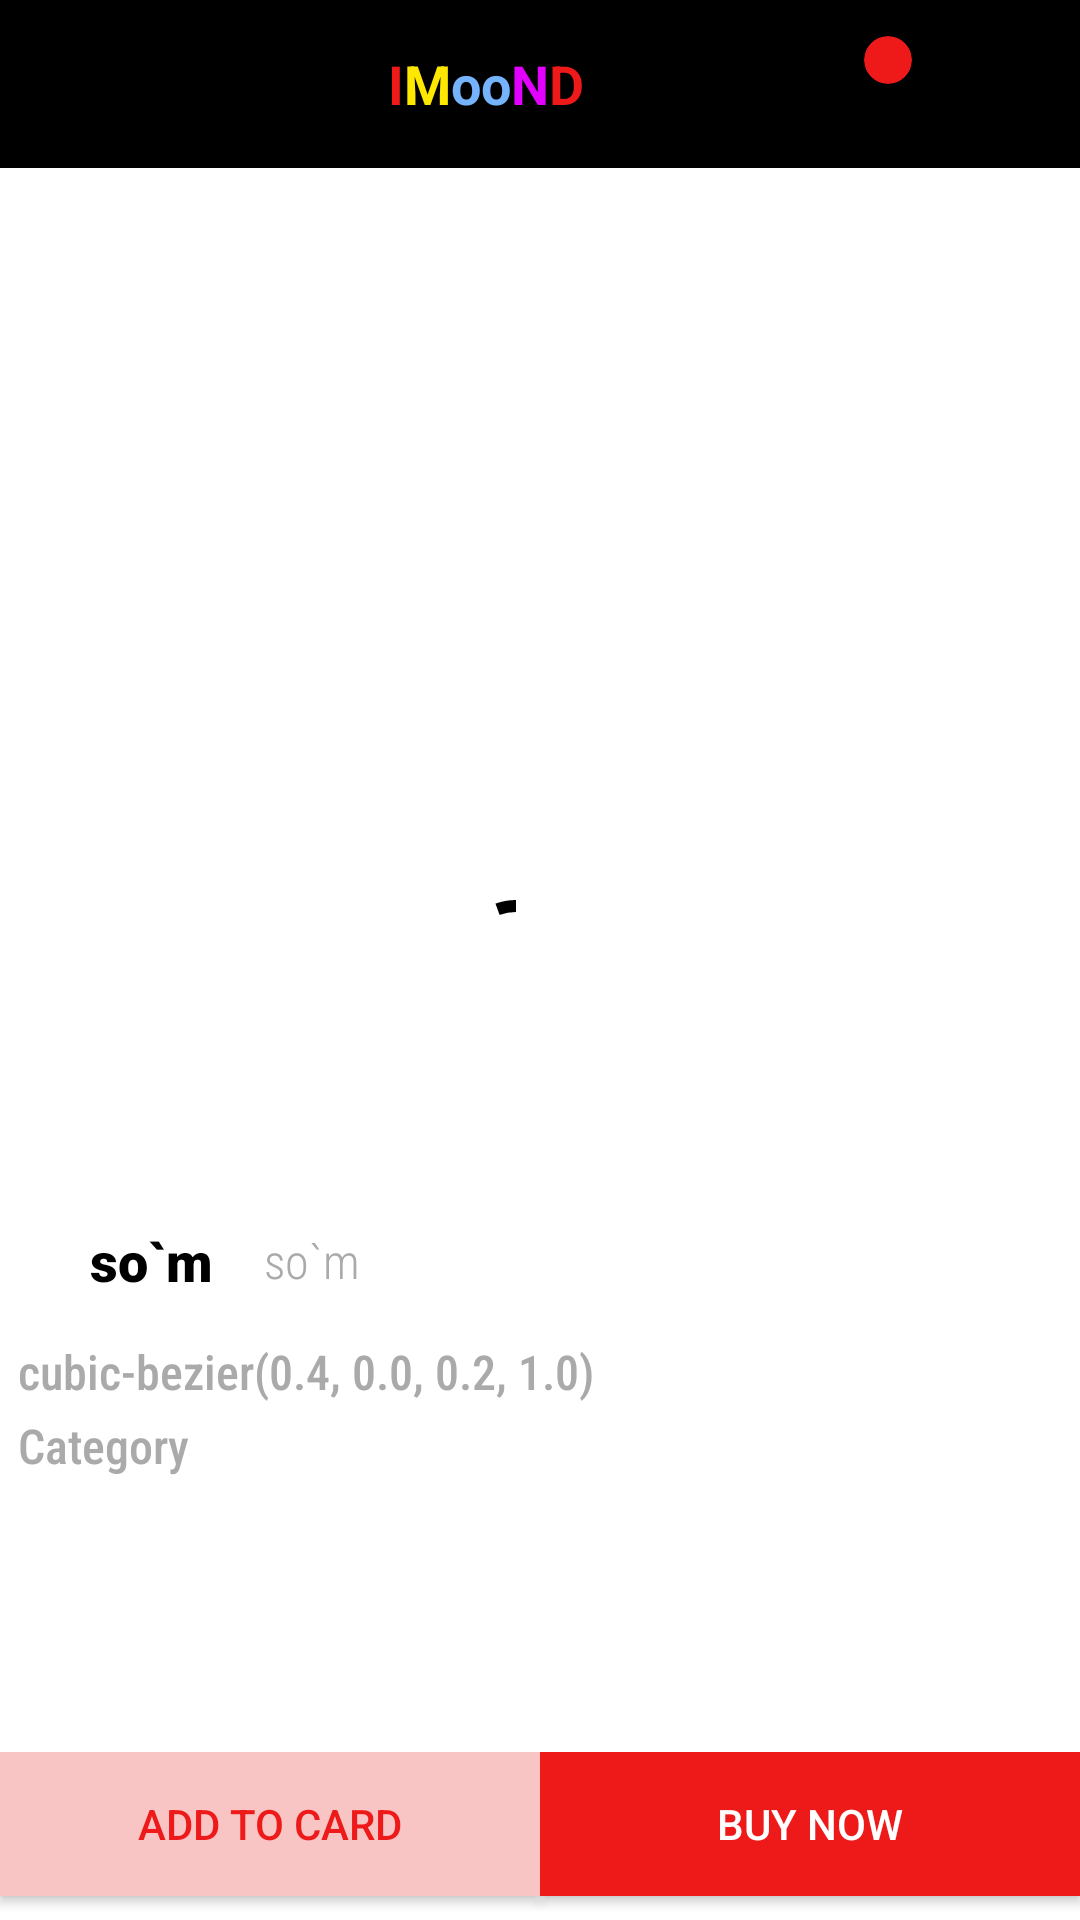

Reconstruct the res/layout file that produces this screen, plus the resources it refers to.
<!-- AndroidManifest.xml: application theme Theme.ImoondShop -->
<!-- res/layout/fragment_product_info.xml -->
<?xml version="1.0" encoding="utf-8"?>
<FrameLayout xmlns:android="http://schemas.android.com/apk/res/android"
    xmlns:app="http://schemas.android.com/apk/res-auto"
    xmlns:tools="http://schemas.android.com/tools"
    android:layout_width="match_parent"
    android:layout_height="match_parent"
    tools:context=".ui.product_info.ProductInfoFragment">
    <LinearLayout
        android:layout_width="match_parent"
        android:layout_height="match_parent"
        android:orientation="vertical"
        android:background="@color/white">

        <LinearLayout
            android:layout_width="match_parent"
            android:layout_height="?actionBarSize"
            android:background="@color/black"
            android:gravity="center_vertical"
            android:orientation="horizontal">

            <androidx.appcompat.widget.AppCompatImageButton
                android:id="@+id/bt_back"
                android:layout_width="@dimen/largeIconSize"
                android:layout_height="@dimen/largeIconSize"
                android:layout_margin="@dimen/basePadding"
                android:background="?android:selectableItemBackground"
                android:src="@drawable/ic_arrow_back" />
<Space
    android:layout_width="0dp"
    android:layout_height="wrap_content"
    android:layout_weight="1"
    />
            <com.google.android.material.card.MaterialCardView
                android:layout_width="wrap_content"
                android:layout_height="wrap_content"
                android:layout_gravity="center"
                app:cardBackgroundColor="@color/black"
                app:cardElevation="0dp">
                <include layout="@layout/logo_layout_min" />
            </com.google.android.material.card.MaterialCardView>
            <Space
                android:layout_width="0dp"
                android:layout_height="wrap_content"
                android:layout_weight="1"
                />

            <androidx.constraintlayout.widget.ConstraintLayout
                android:layout_width="@dimen/largeIconSize"
                android:layout_height="@dimen/largeIconSize">

                <androidx.appcompat.widget.AppCompatImageButton
                    android:id="@+id/bt_shoppingCard"
                    android:layout_width="@dimen/largeIconSize"
                    android:layout_height="@dimen/largeIconSize"
                    android:layout_marginHorizontal="@dimen/baseMargin"
                    android:background="@color/black"
                    android:src="@drawable/ic_shopping_cart"
                    android:tint="@color/white"
                    app:layout_constraintBottom_toBottomOf="parent"
                    app:layout_constraintEnd_toEndOf="parent"
                    app:layout_constraintStart_toStartOf="parent"
                    app:layout_constraintTop_toTopOf="parent" />

                <com.google.android.material.card.MaterialCardView
                    android:id="@+id/cv_count_product_basket"
                    android:layout_width="16dp"
                    android:layout_height="16dp"
                    app:cardBackgroundColor="@color/red_for_bt"
                    app:cardCornerRadius="8dp"
                    android:visibility="visible"
                    app:layout_constraintEnd_toEndOf="parent"
                    app:layout_constraintStart_toStartOf="parent"
                    app:layout_constraintTop_toTopOf="parent">

                    <androidx.appcompat.widget.AppCompatTextView
                        android:id="@+id/tv_count_product_basket"
                        android:background="@color/transparent10"
                        style="@style/IndexCountTextStyle"
                        tools:text="2" />
                </com.google.android.material.card.MaterialCardView>
            </androidx.constraintlayout.widget.ConstraintLayout>


            <androidx.appcompat.widget.AppCompatImageButton
                android:id="@+id/bt_share"
                android:layout_width="@dimen/largeIconSize"
                android:layout_height="@dimen/largeIconSize"
                android:layout_marginEnd="@dimen/marginLarge"
                android:background="?android:selectableItemBackground"
                android:src="@drawable/ic_share"
                android:tint="@color/white" />
        </LinearLayout>

        <androidx.core.widget.NestedScrollView
            android:layout_width="match_parent"
            android:layout_height="0dp"
            android:layout_weight="1"
            android:padding="@dimen/basePadding">

            <LinearLayout
                android:layout_width="match_parent"
                android:layout_height="match_parent"
                android:orientation="vertical">

                <androidx.constraintlayout.widget.ConstraintLayout
                    android:layout_width="match_parent"
                    android:layout_height="wrap_content">

                    <androidx.recyclerview.widget.RecyclerView
                        android:id="@+id/imagePager"
                        android:layout_width="match_parent"
                        android:layout_height="0dp"
                        android:layout_marginHorizontal="@dimen/baseMargin"
                        android:orientation="horizontal"
                        app:layoutManager="androidx.recyclerview.widget.LinearLayoutManager"
                        app:layout_constraintBottom_toBottomOf="parent"
                        app:layout_constraintDimensionRatio="1"
                        app:layout_constraintEnd_toEndOf="parent"
                        app:layout_constraintHorizontal_bias="0.5"
                        app:layout_constraintStart_toStartOf="parent"
                        app:layout_constraintTop_toTopOf="parent"
                        tools:itemCount="5"
                        tools:listitem="@layout/item_image_pager" />
                </androidx.constraintlayout.widget.ConstraintLayout>

                <LinearLayout
                    android:layout_width="match_parent"
                    android:layout_height="wrap_content"
                    android:layout_marginVertical="@dimen/baseMargin"
                    android:orientation="horizontal"
                    android:paddingHorizontal="@dimen/basePadding">

                    <androidx.appcompat.widget.AppCompatTextView
                        android:id="@+id/tv_priceProductInfo"
                        style="@style/SubTitleButtonStyle"
                        tools:text="12000" />

                    <androidx.appcompat.widget.AppCompatTextView
                        style="@style/SubTitleButtonStyle"
                        android:text="@string/so_m" />
                    <FrameLayout
                        android:layout_marginStart="@dimen/baseMargin"
                        android:layout_gravity="center"
                        android:layout_width="wrap_content"
                        android:layout_height="wrap_content">
                        <LinearLayout
                            android:layout_width="wrap_content"
                            android:layout_height="wrap_content"
                            android:orientation="horizontal">
                            <androidx.appcompat.widget.AppCompatTextView
                                android:id="@+id/tv_costProductInfo"
                                style="@style/DescriptionTextStyle"
                                tools:text="14000" />
                            <androidx.appcompat.widget.AppCompatTextView
                                android:layout_marginStart="@dimen/middleOfViews"
                                style="@style/DescriptionTextStyle"
                                android:text="@string/so_m" />
                        </LinearLayout>
                        <LinearLayout
                            android:layout_width="match_parent"
                            android:layout_height="1dp"
                            android:background="@color/red_for_bt"/>


                    </FrameLayout>

                    <Space
                        android:layout_width="0dp"
                        android:layout_height="wrap_content"
                        android:layout_weight="1" />

                    <androidx.appcompat.widget.AppCompatImageButton
                        android:id="@+id/bt_favouriteProductInfo"
                        android:layout_width="wrap_content"
                        android:layout_height="wrap_content"
                        android:layout_gravity="center"
                        android:visibility="invisible"
                        android:layout_marginHorizontal="@dimen/baseMargin"
                        android:background="?android:selectableItemBackground"
                        android:src="@drawable/ic_favorite_uncheck" />
                </LinearLayout>

                <androidx.appcompat.widget.AppCompatTextView
                    android:id="@+id/tv_descriptionProductInfo"
                    style="@style/SubDescriptionTextStyle"
                    android:text="@string/material_motion_easing_standard"
                    />
                <LinearLayout
                    android:layout_marginVertical="@dimen/middleOfViews"
                    android:layout_width="match_parent"
                    android:layout_height="wrap_content"
                    android:orientation="horizontal">
                    <androidx.appcompat.widget.AppCompatTextView
                        style="@style/SubDescriptionTextStyle"
                        android:text="@string/category"/>
                    <androidx.appcompat.widget.AppCompatTextView
                        style="@style/DescriptionTextStyle"
                        android:id="@+id/tv_categoryProductInfo"
                        android:layout_marginHorizontal="@dimen/basePadding"
                        tools:text="bolalar oyinchogi"/>
                </LinearLayout>





            </LinearLayout>

        </androidx.core.widget.NestedScrollView>

        <LinearLayout
            android:layout_width="match_parent"
            android:layout_height="?actionBarSize"
            android:orientation="horizontal">

            <androidx.appcompat.widget.AppCompatButton
                android:id="@+id/bt_addToCard"
                android:layout_width="0dp"
                android:layout_height="wrap_content"
                android:layout_weight="1"
                android:background="@color/light_red_for_bt"
                android:text="@string/add_to_card"
                android:textColor="@color/red_for_bt" />

            <androidx.appcompat.widget.AppCompatButton
                android:id="@+id/bt_buyNow"
                android:layout_width="0dp"
                android:layout_height="wrap_content"
                android:layout_weight="1"
                android:background="@color/red_for_bt"
                android:text="@string/buy_now"
                android:textColor="@color/white" />
        </LinearLayout>
    </LinearLayout>

  <include
      android:id="@+id/item_progress"
      layout="@layout/item_progress_view"/>


</FrameLayout>
<!-- res/layout/logo_layout_min.xml (included above) -->
<?xml version="1.0" encoding="utf-8"?>
<LinearLayout xmlns:android="http://schemas.android.com/apk/res/android"
    android:layout_width="wrap_content"
    android:layout_height="wrap_content"
    android:background="@color/black"
    android:orientation="horizontal">

    <TextView
        style="@style/LogoTextStyleMin"
        android:text="I" />

    <TextView
        style="@style/LogoTextStyleMin"
        android:text="M"
        android:textColor="@color/yellow" />

    <TextView
        style="@style/LogoTextStyleMin"
        android:text="o"
        android:textColor="@color/cerulean" />

    <TextView
        style="@style/LogoTextStyleMin"
        android:text="o"
        android:textColor="@color/cerulean" />

    <TextView
        style="@style/LogoTextStyleMin"
        android:text="N"
        android:textColor="@color/ink" />

    <TextView
        style="@style/LogoTextStyleMin"
        android:text="D"
        android:textColor="@color/red_for_bt" />
</LinearLayout>
<!-- res/layout/item_image_pager.xml (included above) -->
<?xml version="1.0" encoding="utf-8"?>
<androidx.constraintlayout.widget.ConstraintLayout
    xmlns:android="http://schemas.android.com/apk/res/android"
    xmlns:app="http://schemas.android.com/apk/res-auto"
    android:layout_width="match_parent"
    android:layout_height="wrap_content">

    <androidx.appcompat.widget.AppCompatImageView
        android:id="@+id/iv_imagepager"
        android:layout_width="match_parent"
        android:layout_height="0dp"
        android:scaleType="centerCrop"
        android:src="@drawable/product_item"
        app:layout_constraintBottom_toBottomOf="parent"
        app:layout_constraintDimensionRatio="1"
        app:layout_constraintEnd_toEndOf="parent"
        app:layout_constraintHorizontal_bias="0.5"
        app:layout_constraintStart_toStartOf="parent"
        app:layout_constraintTop_toTopOf="parent" />
</androidx.constraintlayout.widget.ConstraintLayout>
<!-- res/layout/item_progress_view.xml (included above) -->
<?xml version="1.0" encoding="utf-8"?>
<FrameLayout xmlns:android="http://schemas.android.com/apk/res/android"
    xmlns:app="http://schemas.android.com/apk/res-auto"
    android:layout_width="wrap_content"
    android:layout_height="wrap_content"
    android:background="@color/transparent10"
    android:layout_gravity="center">

    <TextView
        android:id="@+id/tv_noResult"
        android:layout_marginHorizontal="@dimen/largeIconSize"
        style="@style/SubDescriptionTextStyle"
        android:layout_width="match_parent"
        android:layout_height="wrap_content"
        android:layout_gravity="center"
        android:background="@color/transparent10"
        android:visibility="visible" />

    <com.google.android.material.progressindicator.CircularProgressIndicator
        android:id="@+id/progressBar"
        android:background="@color/transparent10"
        android:layout_width="wrap_content"
        android:layout_height="wrap_content"
        android:indeterminate="true"
        app:indicatorColor="@color/black"
        app:trackColor="@color/white" />
</FrameLayout>
<!-- resources referenced by this layout -->
<resources>
  <color name="black">#FF000000</color>
  <color name="cerulean">#75B3FC</color>
  <color name="ink">#E200FE</color>
  <color name="light_red_for_bt">#F8C4C4</color>
  <color name="red_for_bt">#EE1919</color>
  <color name="transparent10">#00FFFFFF</color>
  <color name="white">#FFFFFFFF</color>
  <color name="yellow">#FFE800</color>
  <dimen name="baseMargin">8dp</dimen>
  <dimen name="basePadding">6dp</dimen>
  <dimen name="largeIconSize">32dp</dimen>
  <dimen name="marginLarge">16sp</dimen>
  <dimen name="middleOfViews">3dp</dimen>
  <string name="add_to_card">add to card</string>
  <string name="buy_now">Buy Now</string>
  <string name="category">Category</string>
  <string name="so_m">so`m</string>
  <style name="DescriptionTextStyle">
          <item name="android:layout_width">wrap_content</item>
          <item name="android:layout_height">wrap_content</item>
          <item name="android:fontFamily">sans-serif-condensed-light</item>
          <item name="android:maxLines">1</item>
          <item name="android:textColor">@color/grey</item>
          <item name="android:textSize">@dimen/descriptionTextSize</item>
      </style>
  <style name="IndexCountTextStyle">
          <item name="android:gravity">center</item>
          <item name="android:layout_margin">@dimen/middleOfViews</item>
          <item name="android:layout_width">match_parent</item>
          <item name="android:layout_height">match_parent</item>
          <item name="android:fontFamily">sans-serif-black</item>
          <item name="android:textColor">@color/white</item>
          <item name="android:textSize">8dp</item>
      </style>
  <style name="LogoTextStyleMin">
          <item name="fontFamily">@font/nosifer</item>
          <item name="android:layout_width">wrap_content</item>
          <item name="android:layout_height">wrap_content</item>
          <item name="android:textSize">@dimen/titleTextSize</item>
          <item name="android:textColor">@color/red_for_bt</item>
          <item name="android:textStyle">bold</item>
      </style>
  <style name="SubDescriptionTextStyle">
          <item name="android:layout_width">wrap_content</item>
          <item name="android:layout_height">wrap_content</item>
          <item name="android:fontFamily">sans-serif-condensed-medium</item>
          <item name="android:maxLines">1</item>
          <item name="android:textColor">@color/grey</item>
          <item name="android:textSize">@dimen/descriptionTextSize</item>
      </style>
  <style name="SubTitleButtonStyle">
          <item name="android:layout_width">wrap_content</item>
          <item name="android:layout_height">wrap_content</item>
          <item name="android:fontFamily">sans-serif-black</item>
          <item name="android:textColor">@color/black</item>
          <item name="android:textSize">@dimen/titleTextSize</item>
          <item name="android:padding">@dimen/basePadding</item>
          <item name="android:textAllCaps">false</item>
      </style>
  <style name="Theme.ImoondShop" parent="Theme.MaterialComponents.DayNight.NoActionBar">
          
          <item name="colorPrimary">@color/purple_500</item>
          <item name="colorPrimaryVariant">@color/purple_700</item>
          <item name="colorOnPrimary">@color/white</item>
          
          <item name="colorSecondary">@color/yellow</item>
          <item name="colorSecondaryVariant">@color/teal_700</item>
          <item name="colorOnSecondary">@color/black</item>
          
          <item name="android:background">@color/white</item>
          <item name="android:textColor">@color/black</item>
          
          <item name="android:statusBarColor" tools:targetApi="l">@color/white</item>
  
          <item name="android:windowTranslucentStatus">false</item>
          
      </style>
  <color name="grey">#AAAAAA</color>
  <dimen name="descriptionTextSize">16sp</dimen>
  <dimen name="titleTextSize">18sp</dimen>
  <color name="purple_500">#FF6200EE</color>
  <color name="purple_700">#FF3700B3</color>
  <color name="teal_700">#FF018786</color>
</resources>
